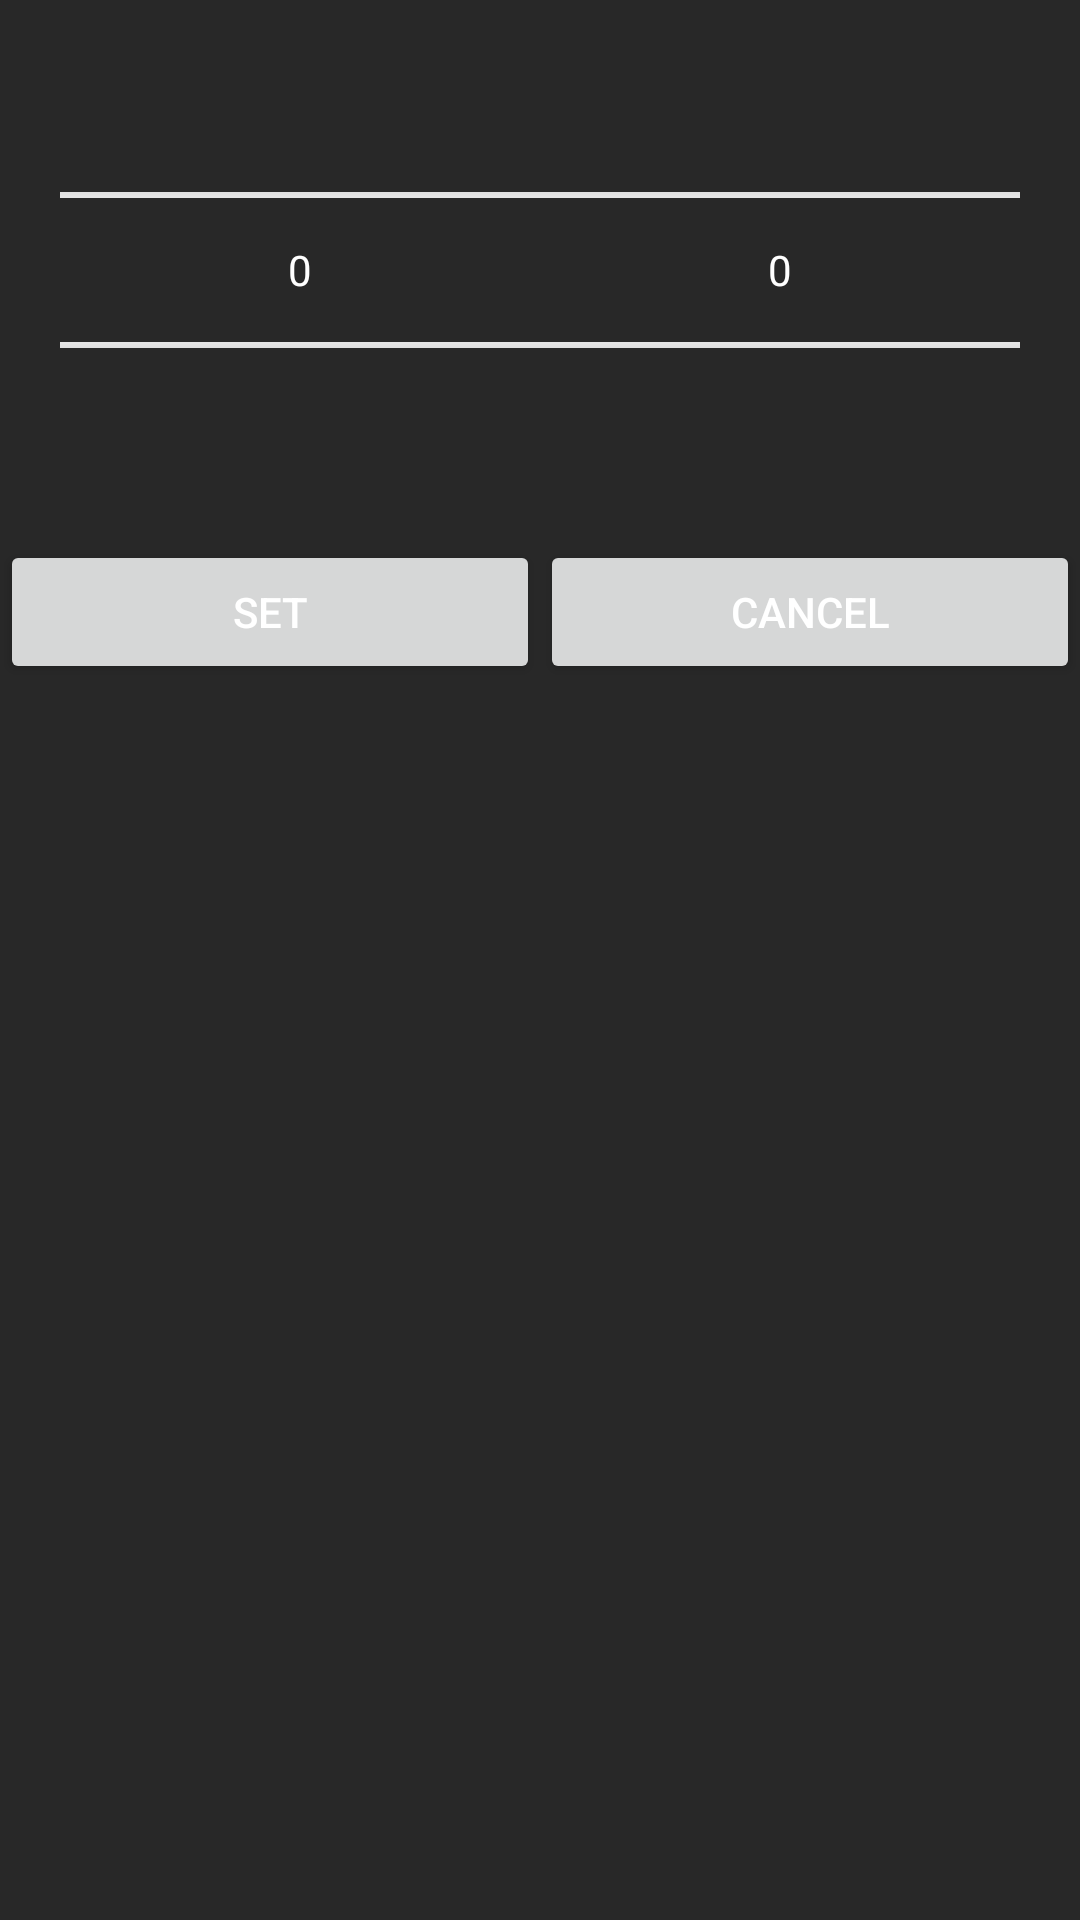

Reconstruct the res/layout file that produces this screen, plus the resources it refers to.
<!-- AndroidManifest.xml: application theme AppTheme -->
<!-- res/layout/dialog_seleziona_ora_notifica.xml -->
<?xml version="1.0" encoding="utf-8"?>
<LinearLayout xmlns:android="http://schemas.android.com/apk/res/android"
    android:orientation="vertical"
    android:layout_width="match_parent"
    android:layout_height="match_parent">


    <LinearLayout
        android:layout_width="match_parent"
        android:layout_height="wrap_content"
        android:orientation="horizontal"
        android:paddingLeft="20dp"
        android:paddingRight="20dp">

        <NumberPicker
            android:id="@+id/numberPicker_ore"
            android:layout_width="match_parent"
            android:layout_height="wrap_content"
            android:layout_weight="1" />

        <NumberPicker
            android:id="@+id/numberPicker_minuti"
            android:layout_width="match_parent"
            android:layout_height="wrap_content"
            android:layout_weight="1" />
    </LinearLayout>

    <LinearLayout
        android:layout_width="match_parent"
        android:layout_height="wrap_content"
        android:orientation="horizontal">

        <Button
            android:id="@+id/bottone_seleziona_ora"
            android:layout_width="wrap_content"
            android:layout_height="wrap_content"
            android:layout_weight="1"
            android:text="Set" />

        <Button
            android:id="@+id/bottone_annulla_ora"
            android:layout_width="wrap_content"
            android:layout_height="wrap_content"
            android:layout_weight="1"
            android:text="Cancel" />

    </LinearLayout>
</LinearLayout>
<!-- resources referenced by this layout -->
<resources>
  <style name="AppTheme" parent="Theme.AppCompat.Light.DarkActionBar">
          
          <item name="colorPrimary">@color/colorAccent</item>
          <item name="colorPrimaryDark">@color/Nero20</item>
          <item name="colorAccent">@color/colorAccent</item>
          <item name="android:colorBackground">@color/windowBackground</item>
          <item name="android:colorForeground">@color/foreground_material_light</item>
          <item name="android:textColorPrimary">@android:color/primary_text_dark</item>
          <item name="android:textColorSecondary">@android:color/background_light</item>
      </style>
  <color name="colorAccent">#ff1744</color>
  <color name="Nero20">#202020</color>
  <color name="windowBackground">#282828</color>
</resources>
